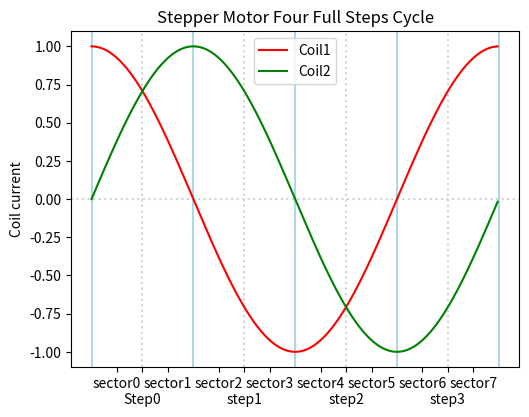

This chart was generated by the following Python code:
# Python program to generate the quadrants plot.
# To update, run the program and save as .png file.
#
# Usage:
# ------
# python3 quadrants_plot.py
#
# Module installation:
# --------------------
# $ pip3 install matplotlib
#

import matplotlib.pyplot as plt
import numpy as np

x = np.arange(0, 360, 1)   # start,stop,step, in deg
v1 = np.cos((x) * np.pi / 180)
v2 = np.sin((x) * np.pi / 180)
xq = x / 90  # quadrants

fig = plt.figure()
ax = fig.add_axes([0.2, 0.1, 0.7, 0.7])  # main axes

plt.axhline(y=0,  linestyle=":", color='lightgray')

for xb in [0.5, 1.5, 2.5, 3.5]:
    plt.axvline(x=xb, linestyle=":", color='lightgray')

for xb in [0.0, 1.0, 2.0, 3.0, 4.0]:
    plt.axvline(x=xb, linestyle="-", color='lightblue')

ax.plot(xq, v1, color='red', label='Coil1')
ax.plot(xq, v2, color='green', label='Coil2')
plt.legend()

plt.title('Stepper Motor Four Full Steps Cycle')
plt.ylabel('Coil current')

ax.set_xticks([0.25, 0.5, 0.75, 1.25, 1.5, 1.75, 2.25, 2.5, 2.75, 3.25, 3.5, 3.75])
ax.set_xticklabels(['sector0', '\nStep0', 'sector1',
                    'sector2', '\nstep1', 'sector3',
                    'sector4', '\nstep2', 'sector5',
                    'sector6', '\nstep3', 'sector7'])

plt.show()
